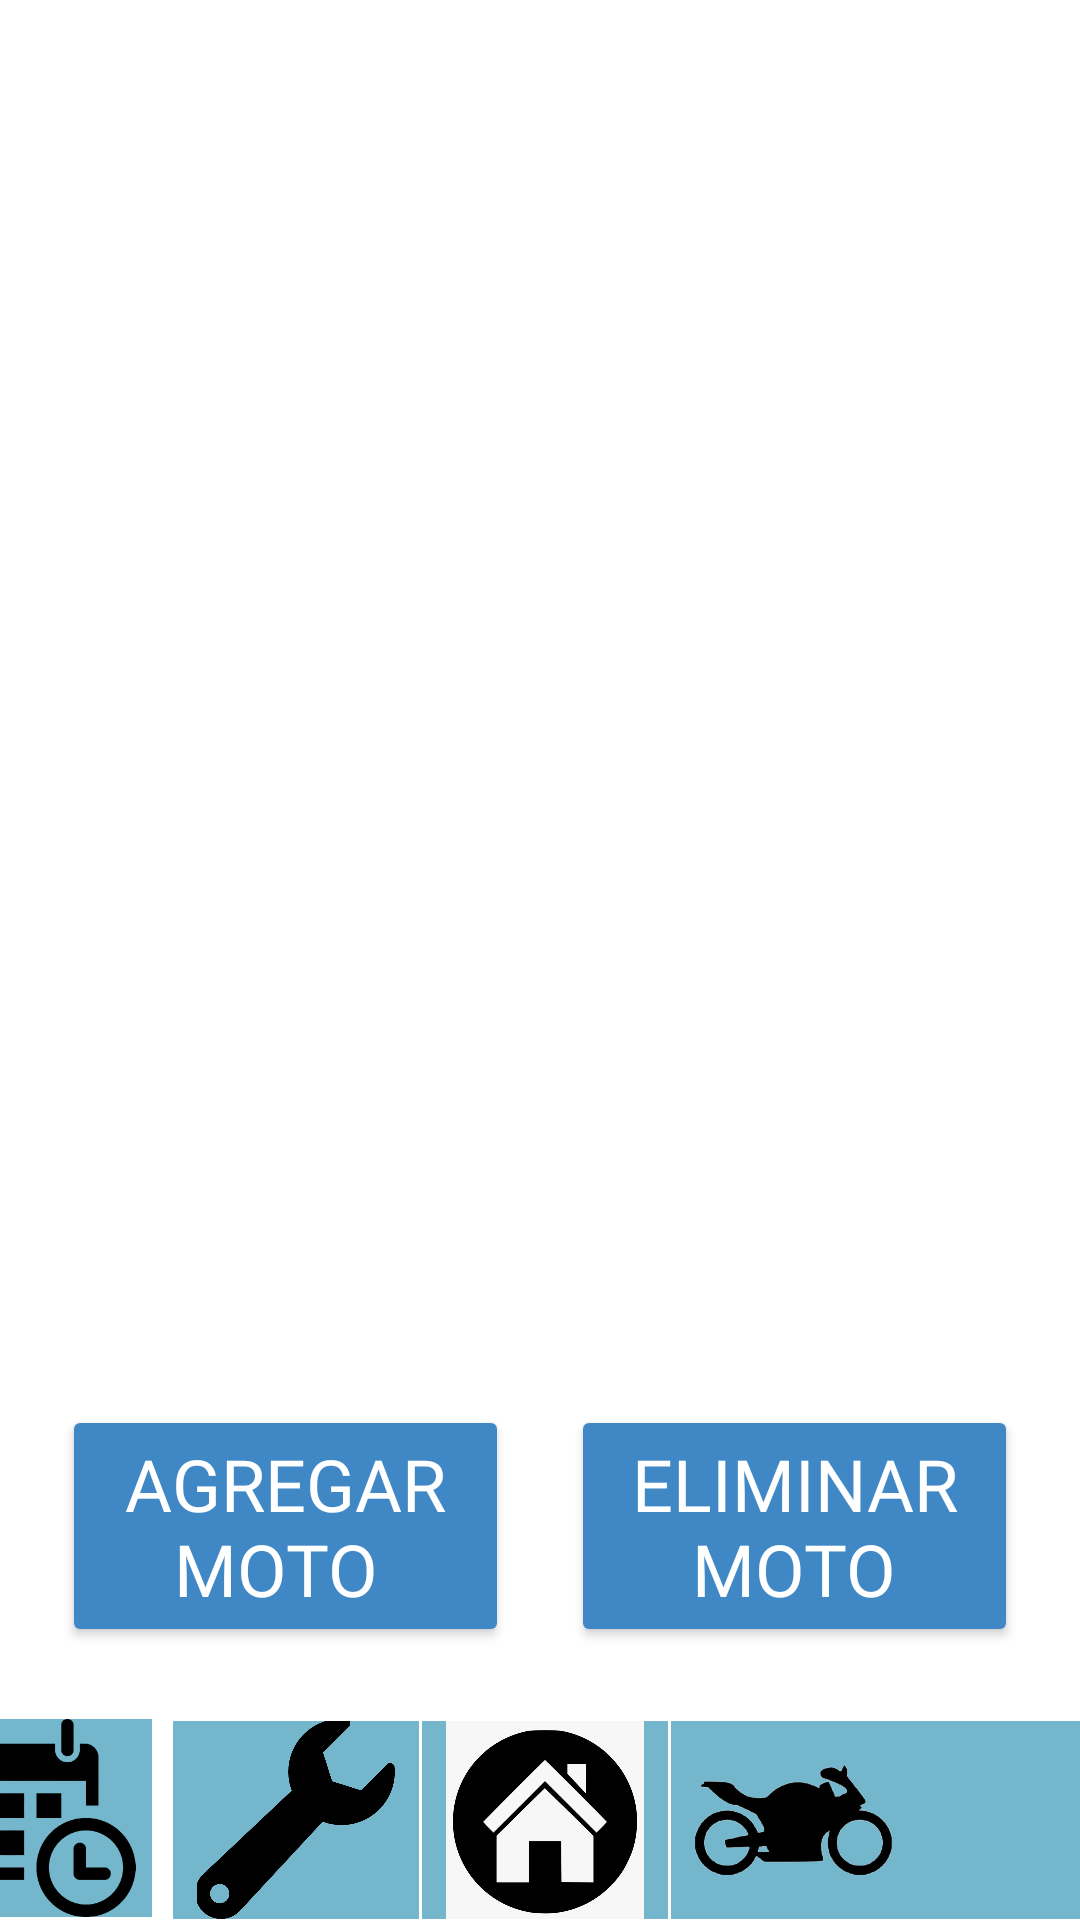

Layout XML and referenced resources for this Android screen:
<!-- AndroidManifest.xml: application theme Theme.MotoScout -->
<!-- res/layout/activity_manual.xml -->
<?xml version="1.0" encoding="utf-8"?>
<androidx.constraintlayout.widget.ConstraintLayout xmlns:android="http://schemas.android.com/apk/res/android"
    xmlns:app="http://schemas.android.com/apk/res-auto"
    xmlns:tools="http://schemas.android.com/tools"
    android:id="@+id/main"
    android:layout_width="match_parent"
    android:layout_height="match_parent"
    android:background="@color/white"
    tools:context=".Manual">

    <ImageView
        android:id="@+id/imageView18"
        android:layout_width="82dp"
        android:layout_height="66dp"
        android:background="@color/botonsecun"
        android:onClick="Perfil"
        app:layout_constraintBottom_toBottomOf="@+id/imageView17"
        app:layout_constraintEnd_toEndOf="parent"
        app:layout_constraintHorizontal_bias="0.5"
        app:layout_constraintStart_toEndOf="@+id/imageView17"
        app:layout_constraintTop_toTopOf="@+id/imageView17"
        app:srcCompat="@mipmap/user" />

    <ImageView
        android:id="@+id/imageView17"
        android:layout_width="82dp"
        android:layout_height="66dp"
        android:layout_marginStart="1dp"
        android:background="@color/botonsecun"
        app:layout_constraintBottom_toBottomOf="@+id/imageView16"
        app:layout_constraintEnd_toStartOf="@+id/imageView18"
        app:layout_constraintHorizontal_bias="0.5"
        app:layout_constraintStart_toEndOf="@+id/imageView16"
        app:layout_constraintTop_toTopOf="@+id/imageView16"
        app:srcCompat="@mipmap/motors" />

    <ImageView
        android:id="@+id/imageView16"
        android:layout_width="82dp"
        android:layout_height="66dp"
        android:layout_marginStart="1dp"
        android:background="@color/botonsecun"
        android:onClick="BtnPan"
        app:layout_constraintBottom_toBottomOf="parent"
        app:layout_constraintEnd_toStartOf="@+id/imageView17"
        app:layout_constraintHorizontal_bias="0.5"
        app:layout_constraintStart_toEndOf="@+id/imageView15"
        app:layout_constraintTop_toTopOf="@+id/imageView15"
        app:srcCompat="@mipmap/homer" />

    <ImageView
        android:id="@+id/imageView15"
        android:layout_width="82dp"
        android:layout_height="66dp"
        android:layout_marginStart="7dp"
        android:background="@color/botonsecun"
        android:onClick="ContMec"
        app:layout_constraintBottom_toBottomOf="parent"
        app:layout_constraintEnd_toStartOf="@+id/imageView16"
        app:layout_constraintHorizontal_bias="0.5"
        app:layout_constraintStart_toEndOf="@+id/imageView14"
        app:layout_constraintTop_toTopOf="@+id/imageView14"
        app:srcCompat="@mipmap/llaver" />

    <ImageView
        android:id="@+id/imageView14"
        android:layout_width="77dp"
        android:layout_height="66dp"
        android:layout_marginStart="1dp"
        android:layout_marginTop="24dp"
        android:layout_marginBottom="1dp"
        android:background="@color/botonsecun"
        android:onClick="Recordatorios"
        app:layout_constraintBottom_toBottomOf="parent"
        app:layout_constraintEnd_toStartOf="@+id/imageView15"
        app:layout_constraintHorizontal_bias="0.5"
        app:layout_constraintStart_toStartOf="parent"
        app:layout_constraintTop_toBottomOf="@+id/button15"
        app:srcCompat="@mipmap/calendarioapp" />

    <Button
        android:id="@+id/button15"
        android:layout_width="149dp"
        android:layout_height="wrap_content"
        android:backgroundTint="@color/fondo"
        android:fontFamily="@font/chicle"
        android:onClick="agregarMoto"
        android:text="Agregar moto "
        android:textColor="@color/white"
        android:textSize="24sp"
        app:layout_constraintBottom_toTopOf="@+id/imageView14"
        app:layout_constraintEnd_toStartOf="@+id/button16"
        app:layout_constraintHorizontal_bias="0.5"
        app:layout_constraintStart_toStartOf="parent"
        app:layout_constraintTop_toBottomOf="@+id/recycler_motos" />

    <Button
        android:id="@+id/button16"
        android:layout_width="149dp"
        android:layout_height="wrap_content"
        android:backgroundTint="@color/fondo"
        android:fontFamily="@font/chicle"
        android:text="Eliminar moto"
        android:textColor="@color/white"
        android:textSize="24sp"
        app:layout_constraintBottom_toBottomOf="@+id/button15"
        app:layout_constraintEnd_toEndOf="parent"
        app:layout_constraintHorizontal_bias="0.5"
        app:layout_constraintStart_toEndOf="@+id/button15"
        app:layout_constraintTop_toTopOf="@+id/button15" />

    <androidx.recyclerview.widget.RecyclerView
        android:id="@+id/recycler_motos"
        android:layout_width="409dp"
        android:layout_height="0dp"
        app:layout_constraintBottom_toTopOf="@+id/button15"
        app:layout_constraintEnd_toEndOf="parent"
        app:layout_constraintHorizontal_bias="0.5"
        app:layout_constraintStart_toStartOf="parent"
        app:layout_constraintTop_toTopOf="parent" />
</androidx.constraintlayout.widget.ConstraintLayout>
<!-- resources referenced by this layout -->
<resources>
  <color name="botonsecun">#74B6CC</color>
  <color name="fondo">#3F88C5</color>
  <color name="white">#FFFFFFFF</color>
  <!-- mipmap calendarioapp: png bitmap (mipmap-hdpi, 24934 bytes) -->
  <!-- mipmap homer: jpg bitmap (mipmap-hdpi, 33307 bytes) -->
  <!-- mipmap llaver: png bitmap (mipmap-hdpi, 27928 bytes) -->
  <!-- mipmap motors: png bitmap (mipmap-hdpi, 33782 bytes) -->
  <style name="Theme.MotoScout" parent="Base.Theme.MotoScout" />
  <style name="Base.Theme.MotoScout" parent="Theme.Material3.DayNight.NoActionBar">
  
      </style>
</resources>
